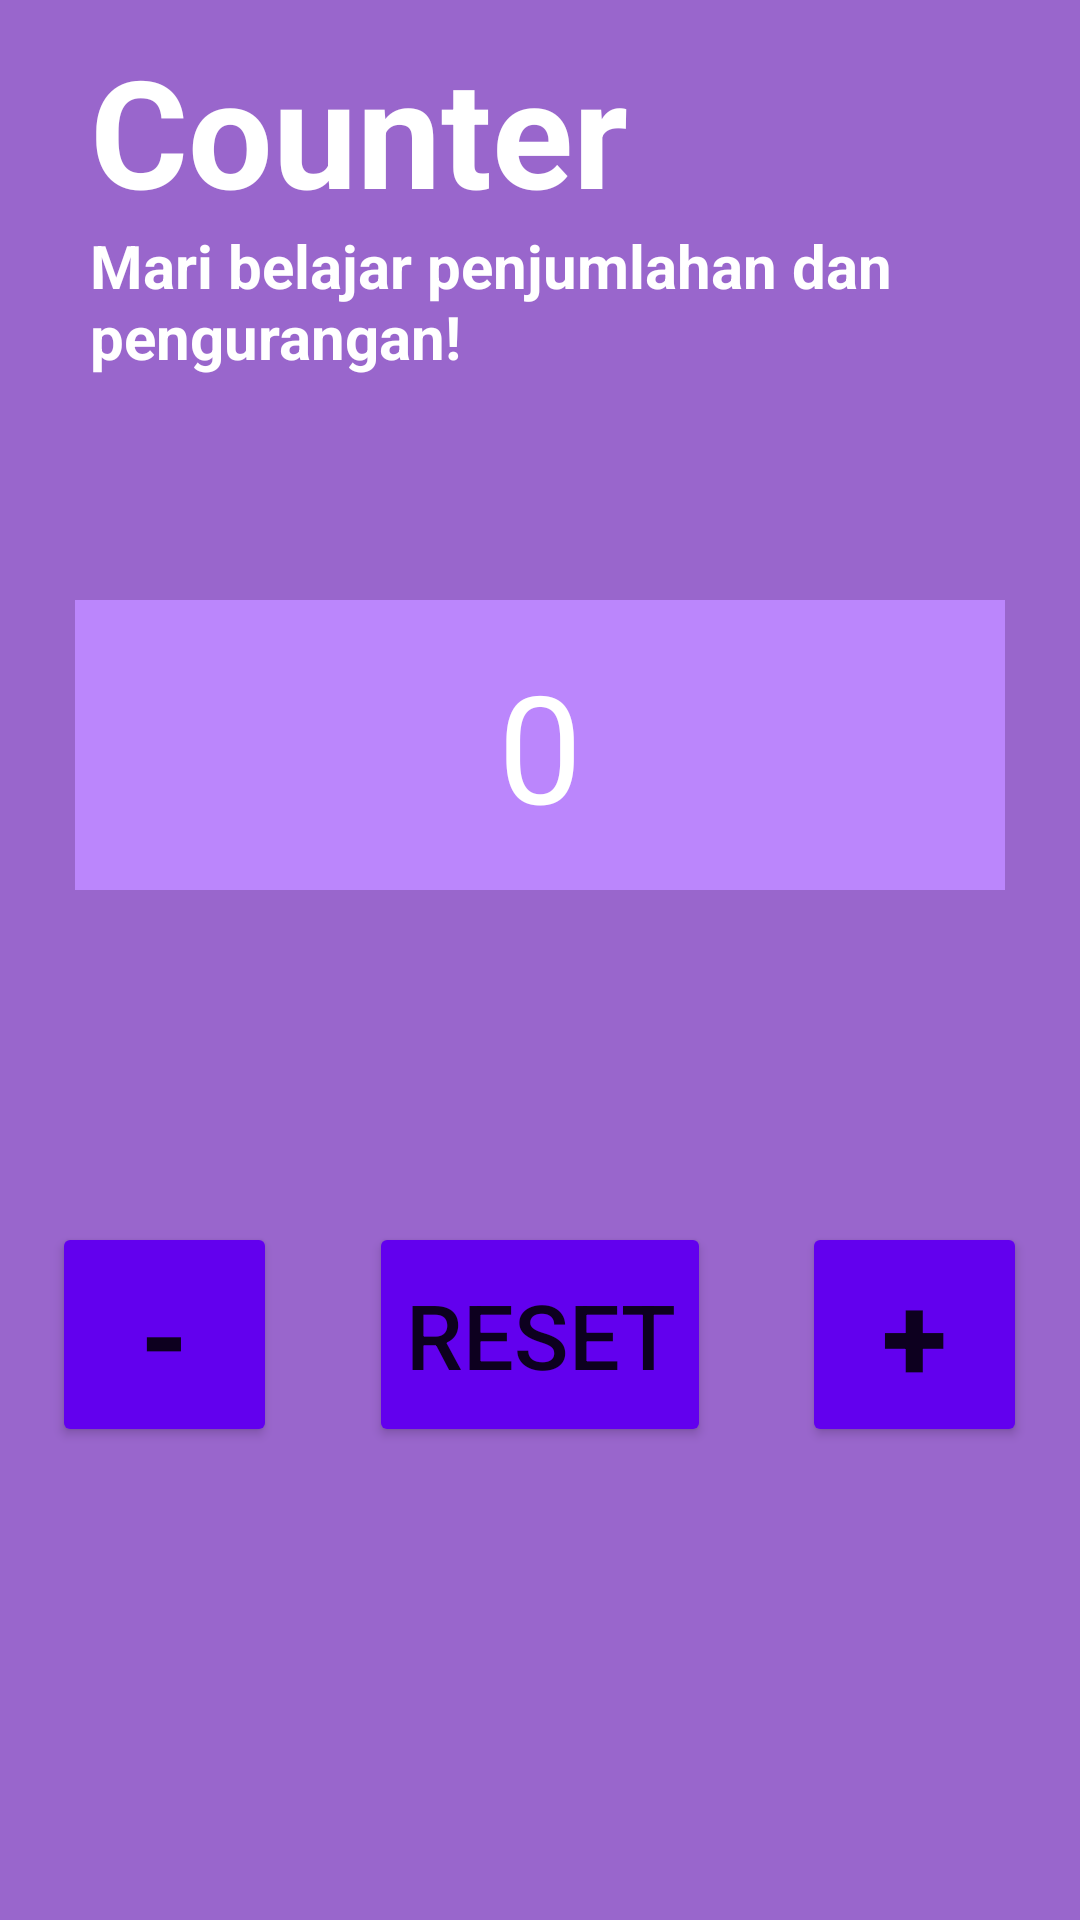

The Android layout XML behind this screen, and the referenced resources:
<!-- AndroidManifest.xml: application theme Theme.LnTFinalProject_A_AlvinRayWinston -->
<!-- res/layout/fragment_first.xml -->
<?xml version="1.0" encoding="utf-8"?>
<FrameLayout xmlns:android="http://schemas.android.com/apk/res/android"
    xmlns:tools="http://schemas.android.com/tools"
    android:layout_width="match_parent"
    android:layout_height="match_parent"
    tools:context=".FirstFragment"
    android:background="@color/amethyst">

    
    <TextView
        android:layout_width="match_parent"
        android:layout_height="wrap_content"
        android:layout_marginTop="10dp"
        android:layout_marginLeft="30dp"
        android:layout_marginRight="30dp"
        android:text="Counter"
        android:textSize="50dp"
        android:textStyle="bold"
        android:textColor="@color/white"
        />
    <TextView
        android:layout_width="match_parent"
        android:layout_height="wrap_content"
        android:layout_marginTop="75dp"
        android:layout_marginLeft="30dp"
        android:layout_marginRight="30dp"
        android:text="Mari belajar penjumlahan dan pengurangan!"
        android:textColor="@color/white"
        android:textSize="20dp"
        android:textStyle="bold"
        />
    <TextView
        android:id="@+id/counter"
        android:layout_width="match_parent"
        android:layout_height="wrap_content"
        android:textSize="50dp"
        android:textAlignment="center"
        android:background="@color/purple_200"
        android:layout_marginTop="200dp"
        android:layout_marginLeft="25dp"
        android:layout_marginRight="25dp"
        android:paddingTop="15dp"
        android:paddingBottom="15dp"
        android:paddingLeft="10dp"
        android:paddingRight="10dp"
        android:text="0"
        android:textColor="@color/white"/>
    <Button
        android:id="@+id/btn_minus"
        android:layout_width="75dp"
        android:layout_height="75dp"
        android:layout_gravity="center"
        android:textStyle="bold"
        android:text="-"
        android:textSize="40dp"
        android:layout_marginRight="125dp"
        android:layout_marginTop="125dp"
        android:backgroundTint="@color/purple_500" />
    <Button
        android:id="@+id/btn_plus"
        android:layout_width="75dp"
        android:layout_height="75dp"
        android:layout_gravity="center"
        android:textStyle="bold"
        android:text="+"
        android:textSize="40dp"
        android:layout_marginLeft="125dp"
        android:layout_marginTop="125dp"
        android:backgroundTint="@color/purple_500"/>
    <Button
        android:id="@+id/btn_reset"
        android:layout_width="wrap_content"
        android:layout_height="75dp"
        android:text="Reset"
        android:layout_gravity="center"
        android:textSize="30dp"
        android:layout_marginTop="125dp"
        android:backgroundTint="@color/purple_500" />
</FrameLayout>
<!-- resources referenced by this layout -->
<resources>
  <color name="amethyst">#FF9966CC</color>
  <color name="purple_200">#FFBB86FC</color>
  <color name="purple_500">#FF6200EE</color>
  <color name="white">#FFFFFFFF</color>
  <style name="Theme.LnTFinalProject_A_AlvinRayWinston" parent="Theme.MaterialComponents.DayNight.DarkActionBar">
          
          <item name="colorPrimary">@color/purple_500</item>
          <item name="colorPrimaryVariant">@color/purple_700</item>
          <item name="colorOnPrimary">@color/white</item>
          
          <item name="colorSecondary">@color/teal_200</item>
          <item name="colorSecondaryVariant">@color/teal_700</item>
          <item name="colorOnSecondary">@color/black</item>
          
          <item name="android:statusBarColor">?attr/colorPrimaryVariant</item>
          
      </style>
  <color name="purple_700">#FF3700B3</color>
  <color name="teal_200">#FF03DAC5</color>
  <color name="teal_700">#FF018786</color>
  <color name="black">#FF000000</color>
</resources>
